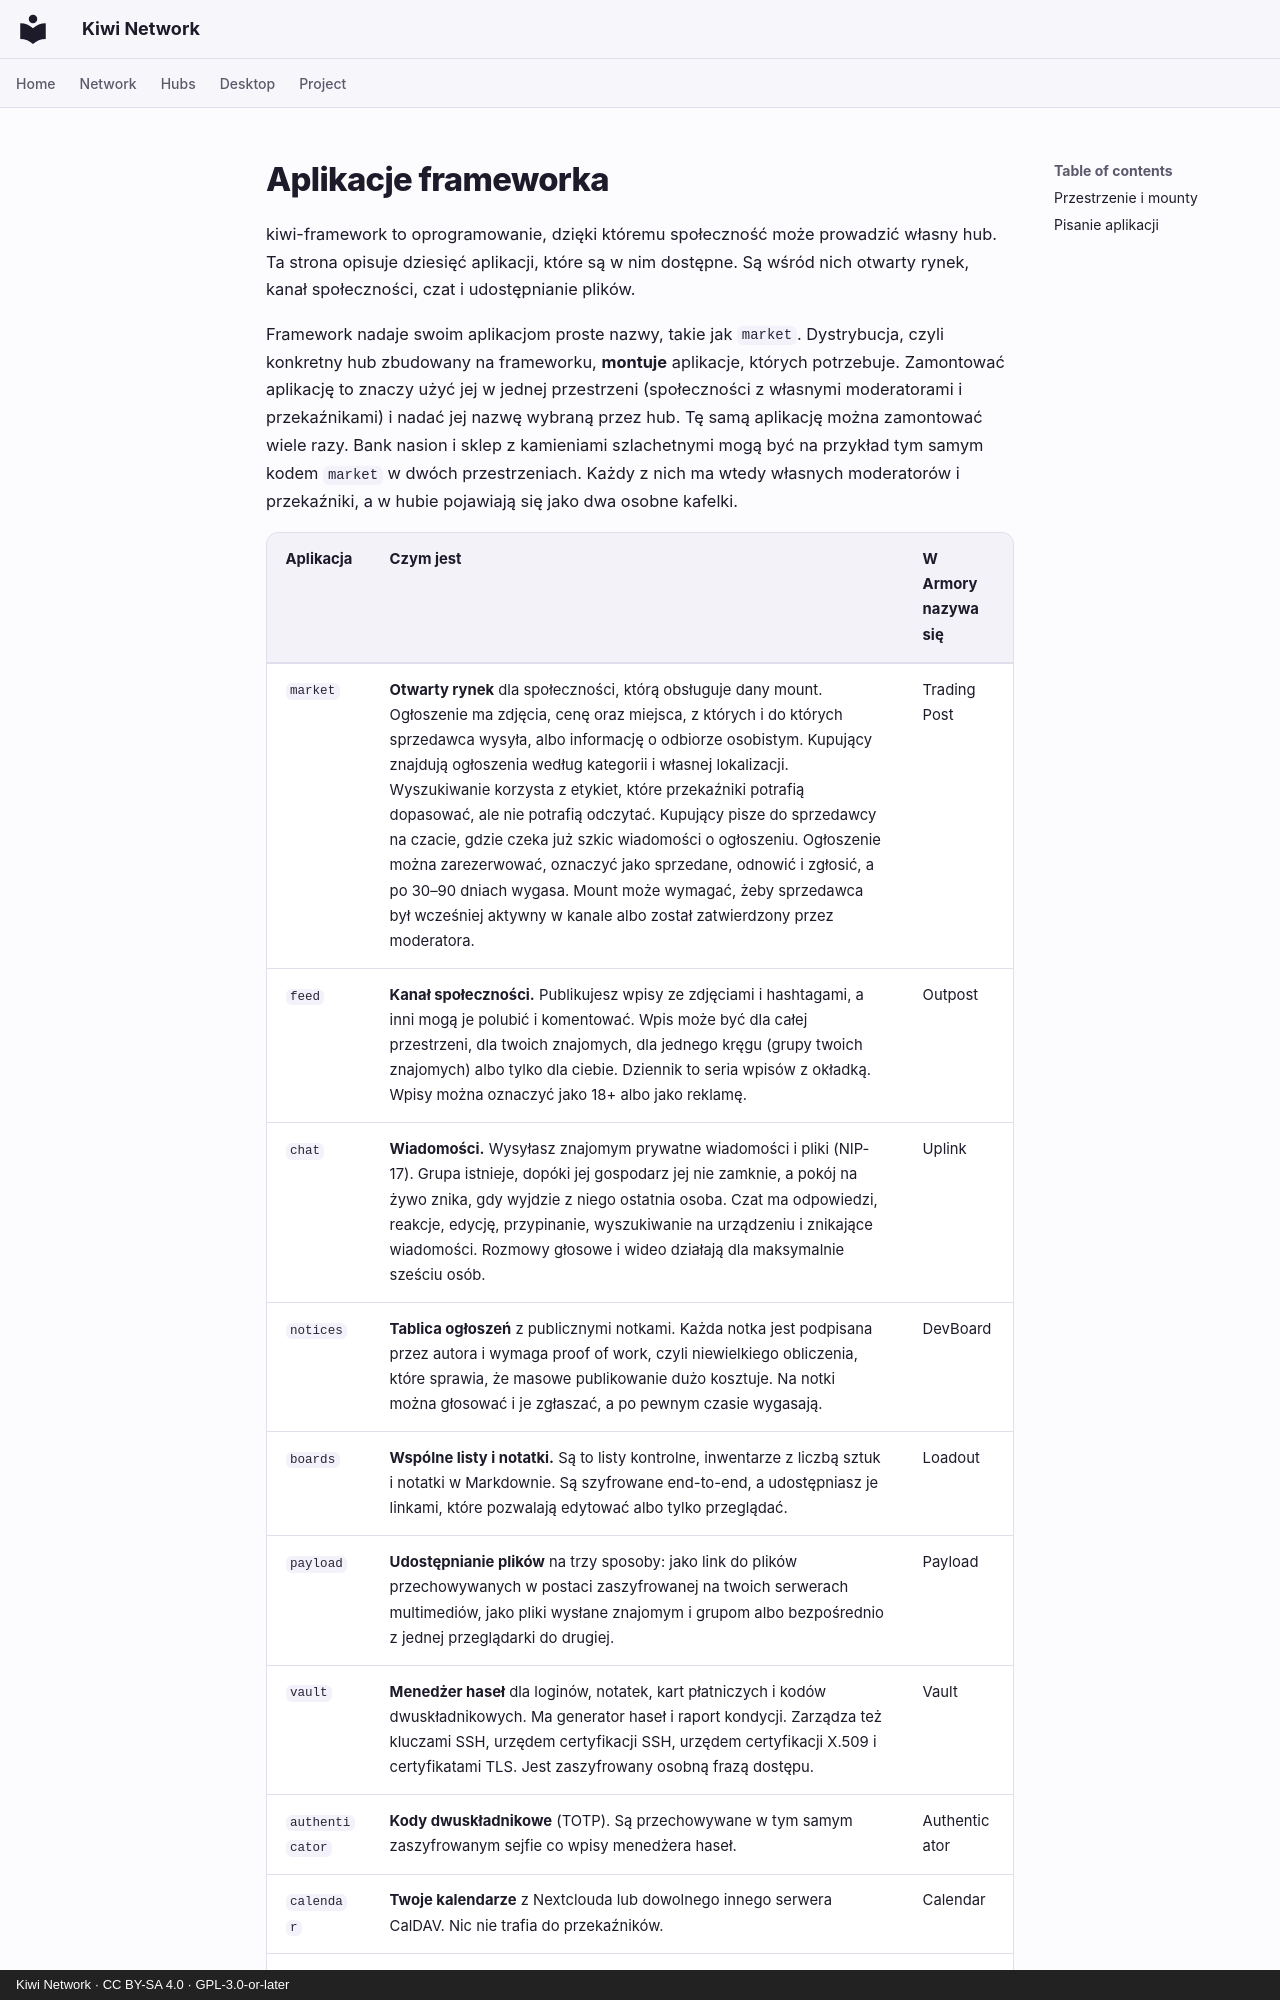

repository: derlocke-ng/kiwi-network · page: people/apps.pl/index.html · generator: mkdocs · copyright: Kiwi Network · CC BY-SA 4.0 · GPL-3.0-or-later

# Aplikacje frameworka

kiwi-framework to oprogramowanie, dzięki któremu społeczność może prowadzić
własny hub. Ta strona opisuje dziesięć aplikacji, które są w nim dostępne.
Są wśród nich otwarty rynek, kanał społeczności, czat i udostępnianie plików.

Framework nadaje swoim aplikacjom proste nazwy, takie jak `market`.
Dystrybucja, czyli konkretny hub zbudowany na frameworku, **montuje**
aplikacje, których potrzebuje. Zamontować aplikację to znaczy użyć jej w jednej
przestrzeni (społeczności z własnymi moderatorami i przekaźnikami) i nadać jej
nazwę wybraną przez hub. Tę samą aplikację można zamontować wiele razy. Bank
nasion i sklep z kamieniami szlachetnymi mogą być na przykład tym samym kodem
`market` w dwóch przestrzeniach. Każdy z nich ma wtedy własnych moderatorów
i przekaźniki, a w hubie pojawiają się jako dwa osobne kafelki.
